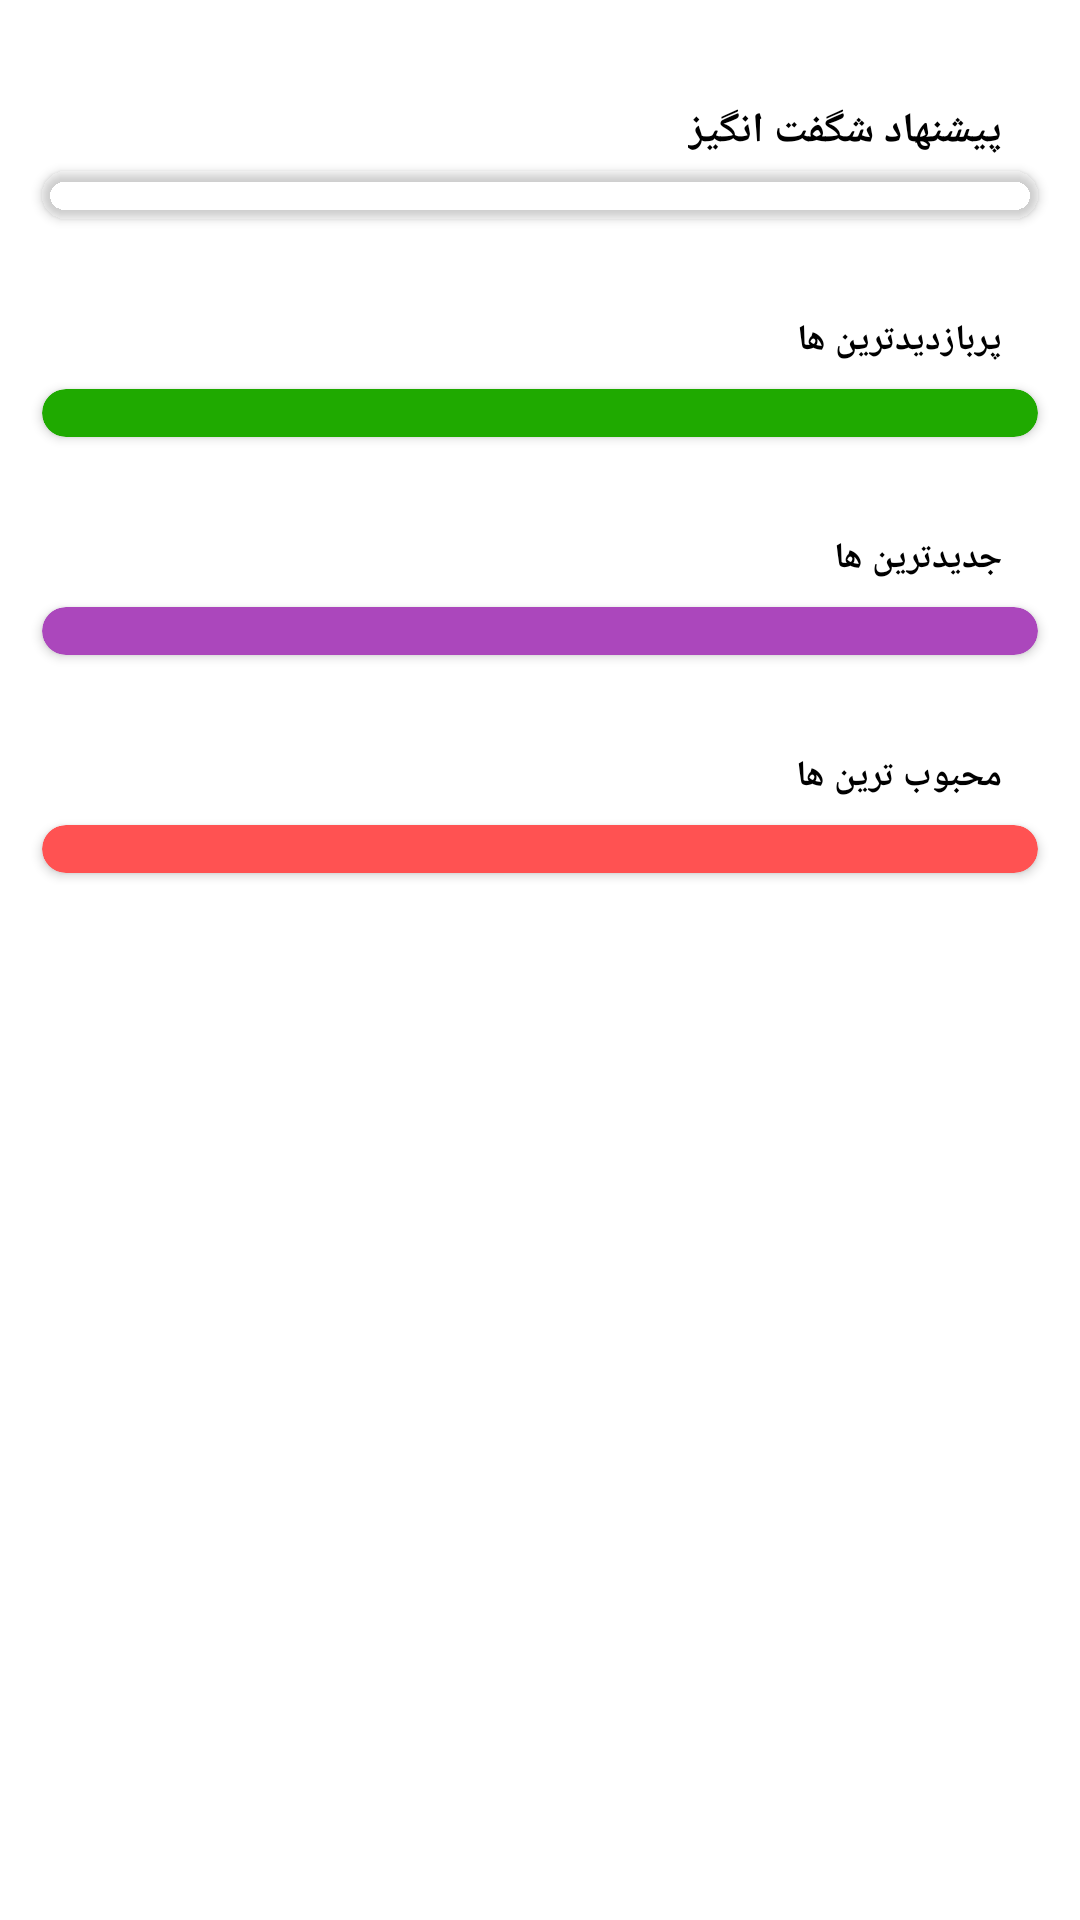

Layout XML and referenced resources for this Android screen:
<!-- AndroidManifest.xml: application theme Theme.OnlineMarket -->
<!-- res/layout/fragment_category_products.xml -->
<?xml version="1.0" encoding="utf-8"?>
<ScrollView xmlns:android="http://schemas.android.com/apk/res/android"
    xmlns:app="http://schemas.android.com/apk/res-auto"
    xmlns:tools="http://schemas.android.com/tools"
    android:id="@+id/scrollView_homePage"
    android:layout_width="match_parent"
    android:layout_height="match_parent"
    tools:context=".fragment.HomeFragment">

    <LinearLayout
        android:layout_width="match_parent"
        android:layout_height="wrap_content"
        android:layout_margin="10dp"
        android:orientation="vertical"
        tools:context=".view.HomePageFragment">


        <FrameLayout
            android:layout_width="match_parent"
            android:layout_height="wrap_content"
            android:layout_marginLeft="8dp"
            android:layout_marginTop="24dp"
            android:layout_marginRight="16dp"
            android:orientation="horizontal">

            <TextView
                android:layout_width="wrap_content"
                android:layout_height="wrap_content"
                android:layout_gravity="right"
                android:fontFamily="@font/iran_yekan"
                android:text="@string/offer_product"
                android:textColor="@color/black"
                android:textSize="14sp"
                android:textStyle="bold" />

        </FrameLayout>

        <androidx.cardview.widget.CardView
            android:layout_width="match_parent"
            android:layout_height="match_parent"
            android:layout_margin="4dp"
            app:cardBackgroundColor="@color/primaryColor"
            app:cardCornerRadius="8dp">

            <androidx.recyclerview.widget.RecyclerView
                android:id="@+id/fragment_category_products_recycler_view_wonderful_offer"
                android:layout_width="wrap_content"
                android:layout_height="wrap_content"
                android:layout_gravity="center"
                android:layoutDirection="rtl"
                android:orientation="horizontal"
                android:paddingTop="8dp"
                android:paddingBottom="8dp"
                app:layoutManager="androidx.recyclerview.widget.LinearLayoutManager" />
        </androidx.cardview.widget.CardView>

        <LinearLayout
            android:layout_width="match_parent"
            android:layout_height="wrap_content"
            android:layout_marginLeft="8dp"
            android:layout_marginTop="24dp"
            android:layout_marginRight="16dp"
            android:orientation="horizontal">

            <TextView
                android:id="@+id/fragment_home_recent_whole_see"
                android:layout_width="wrap_content"
                android:layout_height="wrap_content"
                android:background="?attr/selectableItemBackground"
                android:clickable="true"
                android:focusable="true"
                android:gravity="left"
                android:padding="4dp"
                android:text="@string/visit_all"
                android:textColor="@color/white_ff"
                android:textSize="12sp"
                app:fontFamily="@font/far_roya_bd" />


            <TextView
                android:layout_width="wrap_content"
                android:layout_height="wrap_content"
                android:layout_weight="0.5"
                android:gravity="right"
                android:text="@string/most_visited_products"
                android:textColor="@color/black"
                android:textSize="12sp"
                android:textStyle="bold"
                app:fontFamily="@font/iran_yekan" />

        </LinearLayout>

        <androidx.cardview.widget.CardView
            android:layout_width="match_parent"
            android:layout_height="match_parent"
            android:layout_margin="4dp"
            app:cardBackgroundColor="@color/secondaryDarkColor"
            app:cardCornerRadius="8dp">

            <androidx.recyclerview.widget.RecyclerView
                android:id="@+id/fragment_category_products_recycler_view_most_viewed"
                android:layout_width="wrap_content"
                android:layout_height="wrap_content"
                android:layout_gravity="right"
                android:layoutDirection="rtl"
                android:orientation="horizontal"
                android:paddingTop="8dp"
                android:paddingBottom="8dp"
                app:layoutManager="androidx.recyclerview.widget.LinearLayoutManager" />
        </androidx.cardview.widget.CardView>

        <LinearLayout
            android:layout_width="match_parent"
            android:layout_height="wrap_content"
            android:layout_marginLeft="8dp"
            android:layout_marginTop="24dp"
            android:layout_marginRight="16dp"
            android:orientation="horizontal">

            <TextView
                android:id="@+id/fragment_home_most_visited_whole_see"
                android:layout_width="wrap_content"
                android:layout_height="wrap_content"
                android:background="?attr/selectableItemBackground"
                android:clickable="true"
                android:focusable="true"
                android:gravity="left"
                android:padding="4dp"
                android:text="@string/visit_all"
                android:textColor="@color/white_ff"
                android:textSize="12sp"
                app:fontFamily="@font/far_roya_bd" />


            <TextView
                android:layout_width="wrap_content"
                android:layout_height="wrap_content"
                android:layout_weight="0.5"
                android:text="@string/recent_products"
                android:textColor="@color/black"
                android:textSize="12sp"
                android:textStyle="bold"
                app:fontFamily="@font/iran_yekan" />


        </LinearLayout>

        <androidx.cardview.widget.CardView
            android:layout_width="match_parent"
            android:layout_height="match_parent"
            android:layout_margin="4dp"
            app:cardBackgroundColor="@color/purple_47"
            app:cardCornerRadius="8dp">

            <androidx.recyclerview.widget.RecyclerView
                android:id="@+id/fragment_category_products_recycler_view_last_products"
                android:layout_width="wrap_content"
                android:layout_height="wrap_content"
                android:layout_gravity="right"
                android:layoutDirection="rtl"
                android:orientation="horizontal"
                android:paddingTop="8dp"
                android:paddingBottom="8dp"
                app:layoutManager="androidx.recyclerview.widget.LinearLayoutManager">

            </androidx.recyclerview.widget.RecyclerView>
        </androidx.cardview.widget.CardView>

        <LinearLayout
            android:layout_width="match_parent"
            android:layout_height="wrap_content"
            android:layout_marginLeft="8dp"
            android:layout_marginTop="24dp"
            android:layout_marginRight="16dp"
            android:orientation="horizontal">


            <TextView
                android:id="@+id/fragment_home_rated_whole_see"
                android:layout_width="wrap_content"
                android:layout_height="wrap_content"
                android:background="?attr/selectableItemBackground"
                android:clickable="true"
                android:focusable="true"
                android:gravity="left"
                android:padding="4dp"
                android:text="@string/visit_all"
                android:textColor="@color/white_ff"
                android:textSize="12sp"
                app:fontFamily="@font/far_roya_bd" />


            <TextView
                android:layout_width="wrap_content"
                android:layout_height="wrap_content"
                android:layout_weight="0.5"
                android:gravity="right"
                android:text="@string/top_rated_products"
                android:textColor="@color/black"
                android:textSize="12sp"
                android:textStyle="bold"
                app:fontFamily="@font/iran_yekan" />


        </LinearLayout>

        <androidx.cardview.widget.CardView
            android:layout_width="match_parent"
            android:layout_height="match_parent"
            android:layout_margin="4dp"
            app:cardBackgroundColor="@color/pink_52"
            app:cardCornerRadius="8dp">

            <androidx.recyclerview.widget.RecyclerView
                android:id="@+id/fragment_category_products_recycler_view_popularest_products"
                android:layout_width="wrap_content"
                android:layout_height="wrap_content"
                android:layout_gravity="right"
                android:background="@color/pink_52"
                android:layoutDirection="rtl"
                android:orientation="horizontal"
                android:paddingTop="8dp"
                android:paddingBottom="8dp"
                app:layoutManager="androidx.recyclerview.widget.LinearLayoutManager">

            </androidx.recyclerview.widget.RecyclerView>
        </androidx.cardview.widget.CardView>

    </LinearLayout>


</ScrollView>
<!-- resources referenced by this layout -->
<resources>
  <color name="black">#FF000000</color>
  <color name="pink_52">#ff5252</color>
  <color name="purple_47">#AB47BC</color>
  <color name="secondaryDarkColor">#1faa00</color>
  <color name="white_ff">#FFFFFFFF</color>
  <string name="most_visited_products">پربازدیدترین ها</string>
  <string name="offer_product">پیشنهاد شگفت انگیز</string>
  <string name="recent_products">جدیدترین ها</string>
  <string name="top_rated_products">محبوب ترین ها</string>
  <string name="visit_all">مشاهده همه</string>
  <style name="Theme.OnlineMarket" parent="Theme.MaterialComponents.Light.NoActionBar">
          
          
  
          <item name="colorPrimary">@color/colorPrimary</item>
          <item name="colorPrimaryDark">@color/colorPrimaryDark</item>
          <item name="colorAccent">@color/teal_200</item>
  
          <item name="colorPrimaryVariant">@color/colorPrimaryDark</item>
          <item name="colorOnPrimary">@color/white_ff</item>
          
          <item name="colorSecondary">@color/secondaryColor</item>
          <item name="colorSecondaryVariant">@color/secondaryDarkColor</item>
          <item name="colorOnSecondary">@color/secondaryTextColor</item>
          
          <item name="android:statusBarColor" tools:targetApi="l">?attr/colorPrimaryVariant</item>
          
      </style>
  <color name="colorPrimary">#e72f31</color>
  <color name="colorPrimaryDark">#e72f31</color>
  <color name="teal_200">#FF03DAC5</color>
  <color name="secondaryColor">#689F38</color>
  <color name="secondaryTextColor">#000000</color>
</resources>
